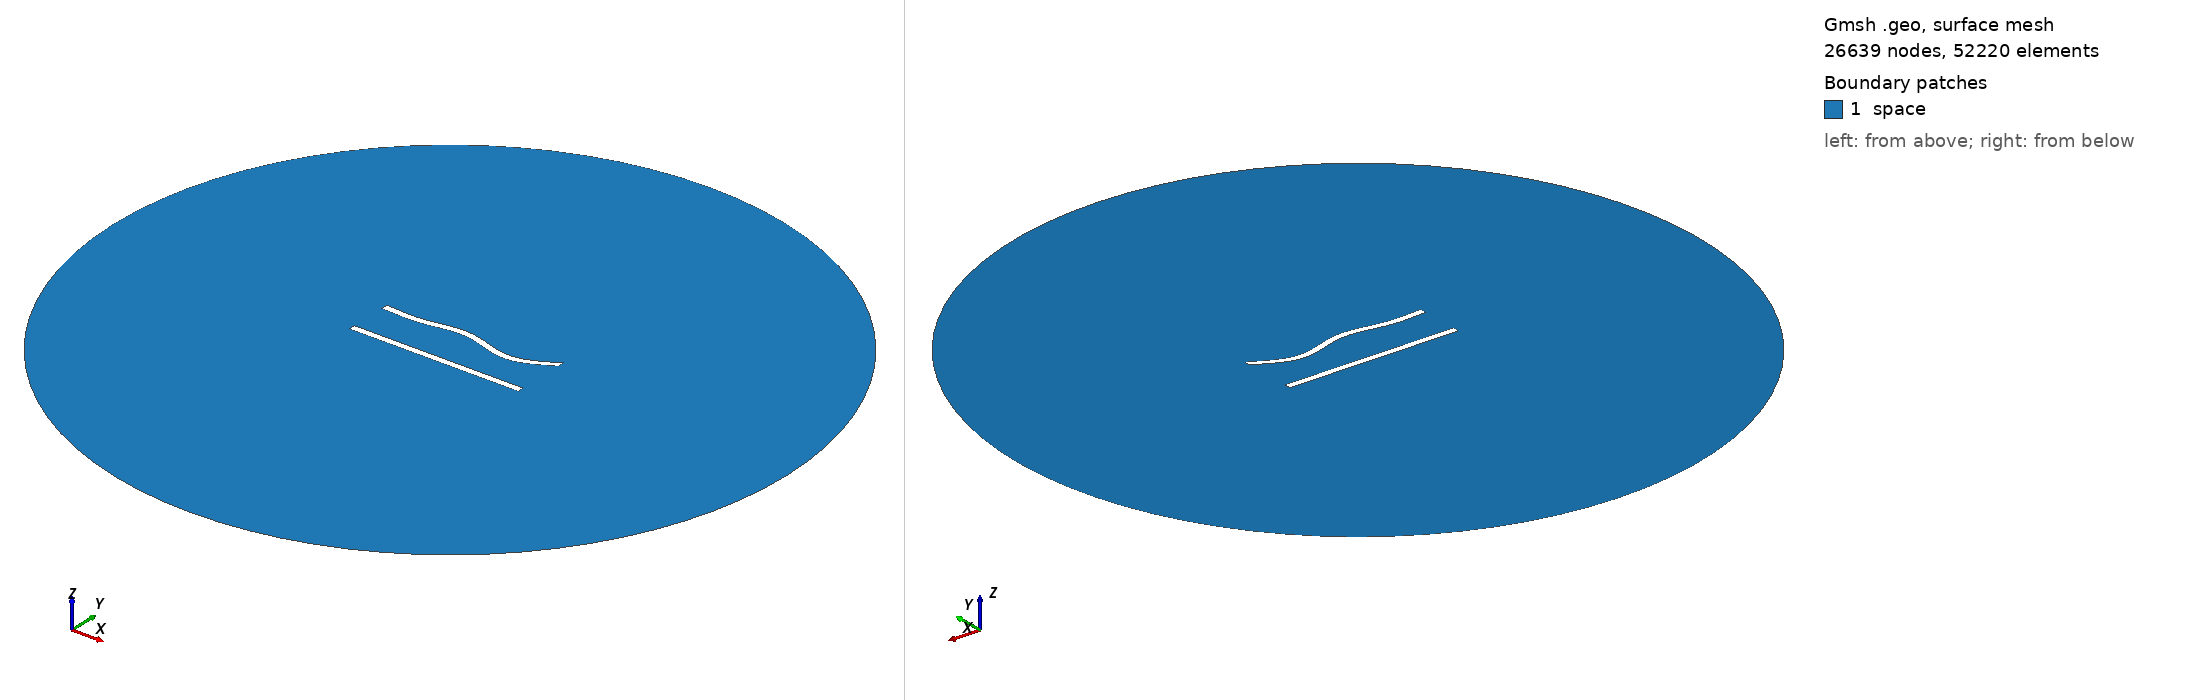

Gmsh geometry script, surface-meshed: 26639 nodes, 52220 surface elements. Boundary patches (legend numbers): 1 space. Left view from above one corner, right view from below the opposite corner. Legend entries are the model's physical surfaces. The drawing asked Gmsh for element sizes between 1% and 20% of the model's largest extent; the script's own settings can give other sizes.

=== 205.geo (drawn) ===
//---------------------------------------
// Geometry kernel
//---------------------------------------

SetFactory("OpenCASCADE");



//---------------------------------------
// Parameters of the geometry
//---------------------------------------

// Overetch of the upper plate
overetch = 0.0;

// Distance between the plates
distance = 25.0;

// Discretization over the x axis (for the deformation)
nx = 50; 

// Length of the plate
L = 100 - overetch; 

// Number of modes
n = 4; 

// 1st mode coefficient
coeff(1) = 0.0;
beta(1) = 0.596864 * 3.1415926535 / L;

// 2nd mode coefficient
coeff(2) = 0.0;
beta(2) = 1.49418 * 3.1415926535 / L;

// 3rd mode coefficient
coeff(3) = 1.5;
beta(3) = 2.50025 * 3.1415926535 / L;

// 4th mode coefficient
coeff(4) = -1.5;
beta(4) = 3.49999 * 3.1415926535 / L;



//---------------------------------------
// Upper plate (deformed rectangle)
//---------------------------------------

// Coordiantes of the upper plate
xmin = -50;
xmax = 50 - overetch;

// Height of the upper plate
yheight = 4 - 2 * overetch;

// Indexes of the points
UpperID[] = {};
LowerID[] = {};
LeftID[] = {};
RightID[] = {};

// Point index
p = 1;

// Horizontal edges
For i In {1:nx}
    x = xmin + (i-1)*(xmax - xmin)/(nx-1);

    y_bottom = distance / 2 + overetch;
    For j In {1:n}
        C = (Cosh(beta(j)*L) + Cos(beta(j)*L)) / (Sinh(beta(j)*L) + Sin(beta(j)*L));
        y_bottom  = y_bottom + coeff(j) * (Cosh(beta(j)*(x+50)) - Cos(beta(j)*(x+50)) - C * (Sinh(beta(j)*(x+50)) - Sin(beta(j)*(x+50))));
    EndFor

    y_top = y_bottom + yheight;

    Point(p) = {x, y_top, 0, 1.0};
    UpperID[i] = p;
    p = p + 1;

    Point(p) = {x, y_bottom, 0, 1.0};
    LowerID[i] = p;
    p = p + 1;
EndFor

// Create point lists
UpperPts[] = {}; LowerPts[] = {};
For i In {1:nx}
  UpperPts[] += {UpperID[i]};
  LowerPts[] += {LowerID[i]};
EndFor

// Build splines
Spline(1) = {UpperPts[]};
Spline(2) = {LowerPts[]};
Line(3) = {LowerPts[nx-1], UpperPts[nx-1]};
Line(4) = {LowerPts[0], UpperPts[0]};

// Build the plane surface
Curve Loop(1) = {2, 3, -1, -4};
Plane Surface(1) = {1};



//---------------------------------------
// Lower plate (rectangle)
//---------------------------------------

// Vertices
Point(1001) = {-50, -distance/2, 0, 1.0};
Point(1002) = { 50, -distance/2, 0, 1.0};
Point(1003) = { 50,  -distance/2 + 4, 0, 1.0};
Point(1004) = {-50,  -distance/2 + 4, 0, 1.0};

// Edges
Line(5) = {1001, 1002};
Line(6) = {1002, 1003};
Line(7) = {1003, 1004};
Line(8) = {1004, 1001};

// Plane surface
Line Loop(2) = {5, 6, 7, 8};
Plane Surface(2) = {2}; 



//---------------------------------------
// Outer (fictious) boundary
//---------------------------------------

// Points
Point(1005) = {0, 0, 0};       // Center
Point(1006) = {200, 0, 0};     // Start point
Point(1007) = {0, 200, 0};     // 90 degrees
Point(1008) = {-200, 0, 0};    // 180 degrees
Point(1009) = {0, -200, 0};    // 270 degrees

// Circle arcs (each needs start, center, end)
Circle(9) = {1006, 1005, 1007};
Circle(10) = {1007, 1005, 1008};
Circle(11) = {1008, 1005, 1009};
Circle(12) = {1009, 1005, 1006};

// Plane surface for the entire domain
Curve Loop(3) = {9, 10, 11, 12};
Surface(3) = {3};

// Subtract the plates from the whole domain to obtain the actual domain where we want to solve the equations
BooleanDifference{ Surface{3}; Delete; }{ Surface{1}; Surface{2}; Delete; }




//---------------------------------------
// Transfinite Lines/Curves
//---------------------------------------

// Set the number of points on the boundaries
r = 6;
d = 0.15;

// Plates
Transfinite Curve {1} = 50*r/4 Using Progression 1;
Transfinite Line {2} = 50*r Using Progression 1;
Transfinite Curve {3, 4} = 2*r Using Progression 1+d;
Transfinite Line {5} = 50*r/4 Using Progression 1;
Transfinite Line {7} = 50*r Using Progression 1;
Transfinite Line {6} = 2*r Using Progression 1-d;
Transfinite Line {8} = 2*r Using Progression 1+d;

// Outer boundary
Transfinite Line {9, 10, 11, 12} = 20 Using Progression 1;



//---------------------------------------
// Physical groups
//---------------------------------------                

// Physical curves (boundaries)
Physical Line("force_segment", 10) = {2};
Physical Line("upper_plate", 11) = {1, 3, 4};
Physical Line("lower_plate", 12) = {5, 6, 7, 8};
Physical Line("boundary", 20) = {9, 10, 11, 12};

// Physical Surfaces
Physical Surface("space", 30) = {3};



//---------------------------------------
// 6. Generate the Mesh
//---------------------------------------

// 2D mesh generation
Mesh 2;
